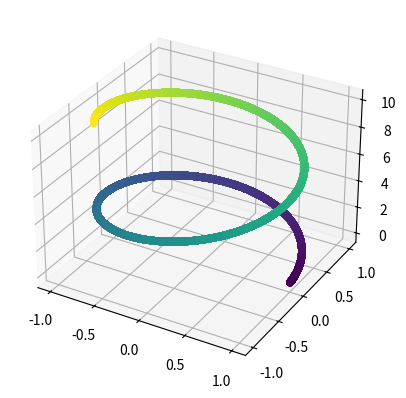

Python code for this plot:
'''
Objective: demonstrate how to plot in 3D
DateCreated: 190320
source: https://matplotlib.org/gallery/mplot3d/scatter3d.html
'''

import matplotlib.pyplot as plt
import numpy as np
from mpl_toolkits.mplot3d import Axes3D # only required to "register 3D projection"

npts=100000
z=np.linspace(0,10,npts)
x=np.cos(z)
y=np.sin(z)

f=plt.figure() # these steps are an alternative to doing: f,p=plt.subplots(...)
p=f.add_subplot(111,projection='3d')
p.scatter(x,y,z,c=z) # "c=z" means color each point as a function of z value
plt.show()
